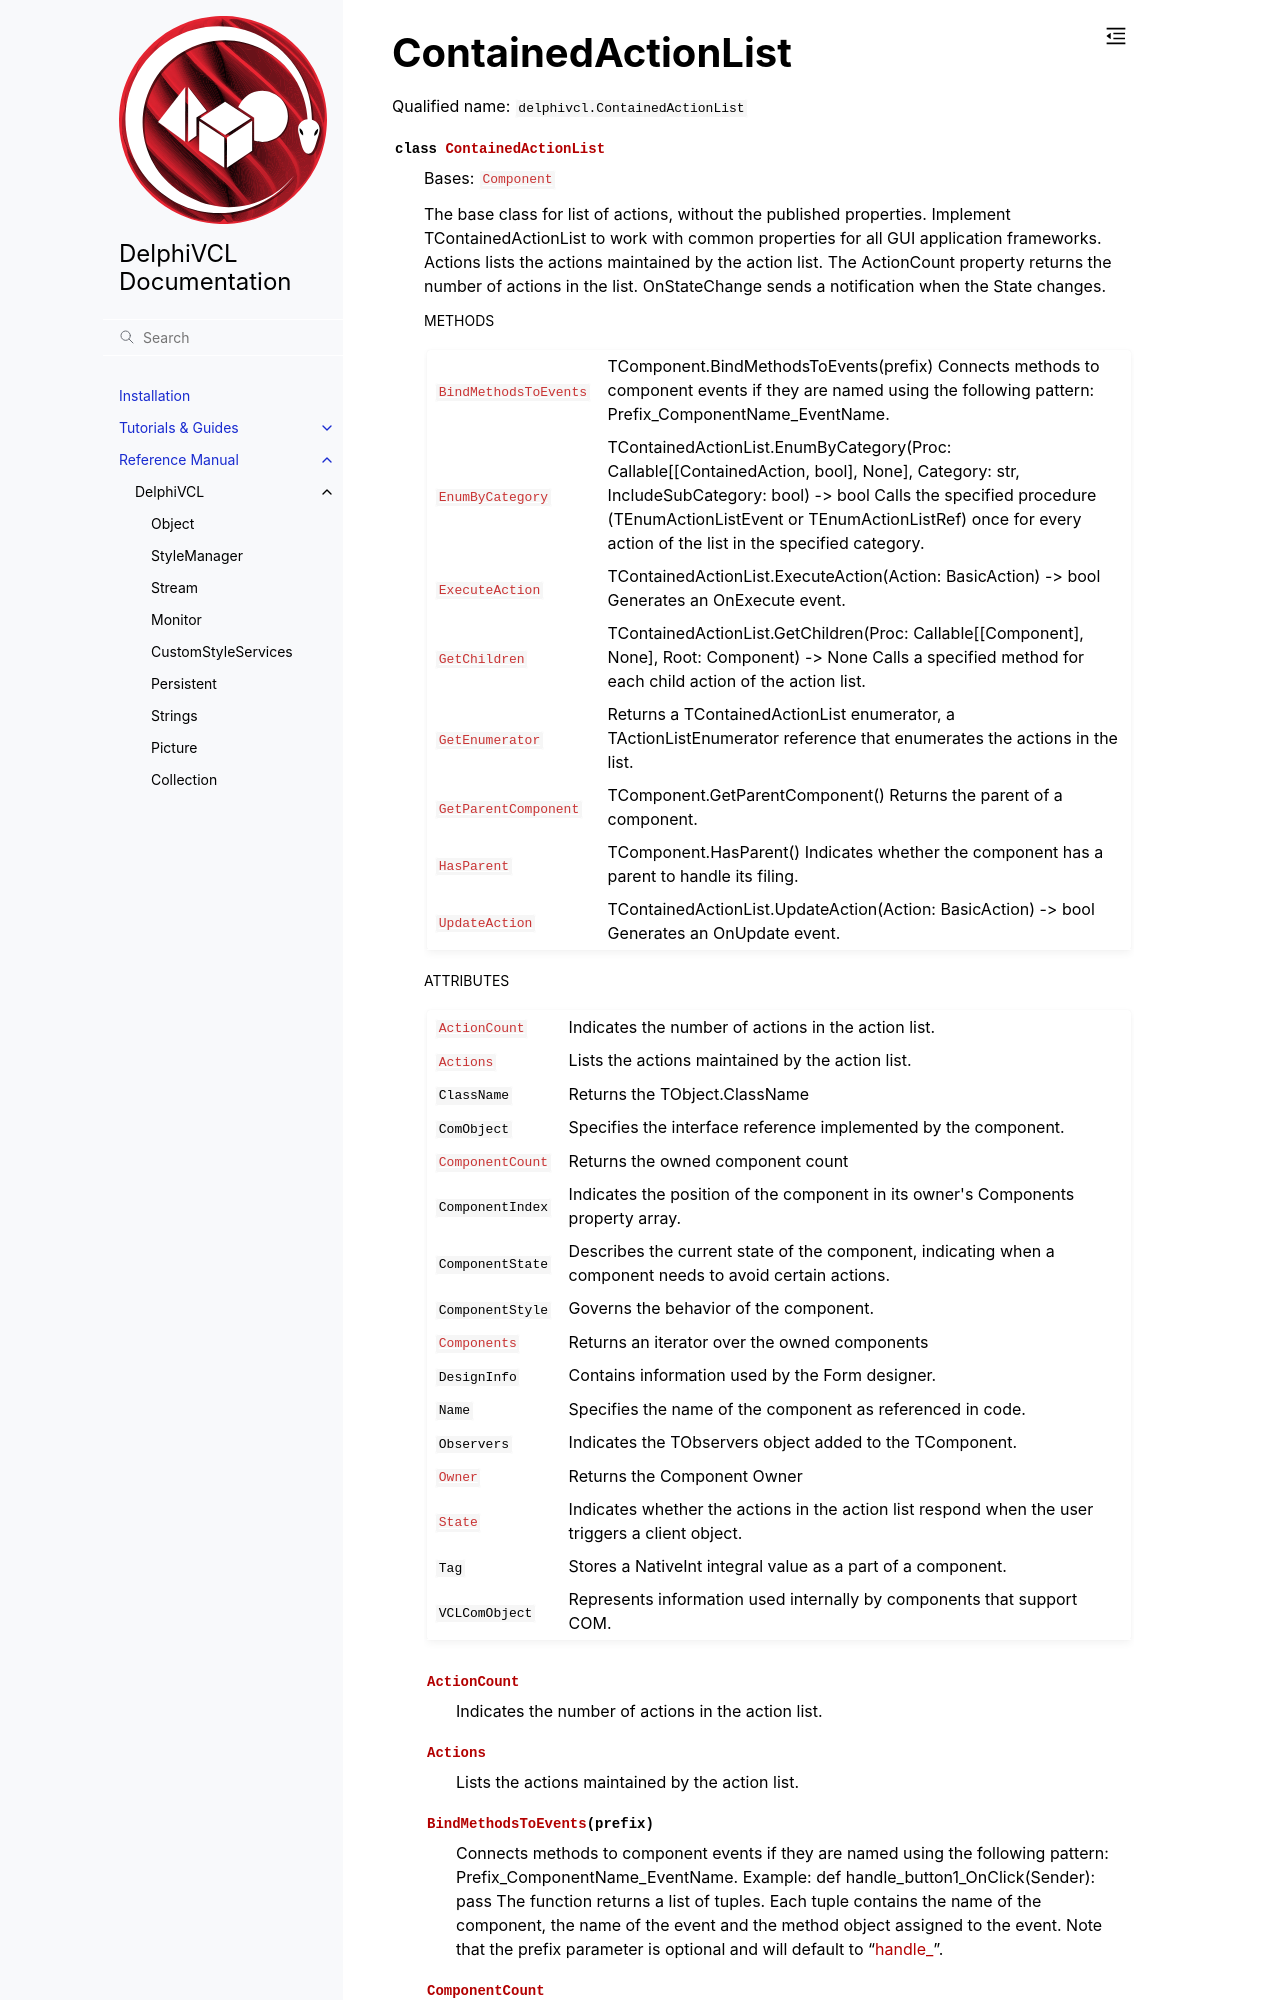

repository: Embarcadero/DelphiVCL4Python · page: reference/delphivcl.ContainedActionList.html · generator: sphinx

ContainedActionList
===================

Qualified name: ``delphivcl.ContainedActionList``

.. currentmodule:: delphivcl

.. autoclass:: ContainedActionList
   :show-inheritance:
   :members:

   
   .. rubric:: Methods
